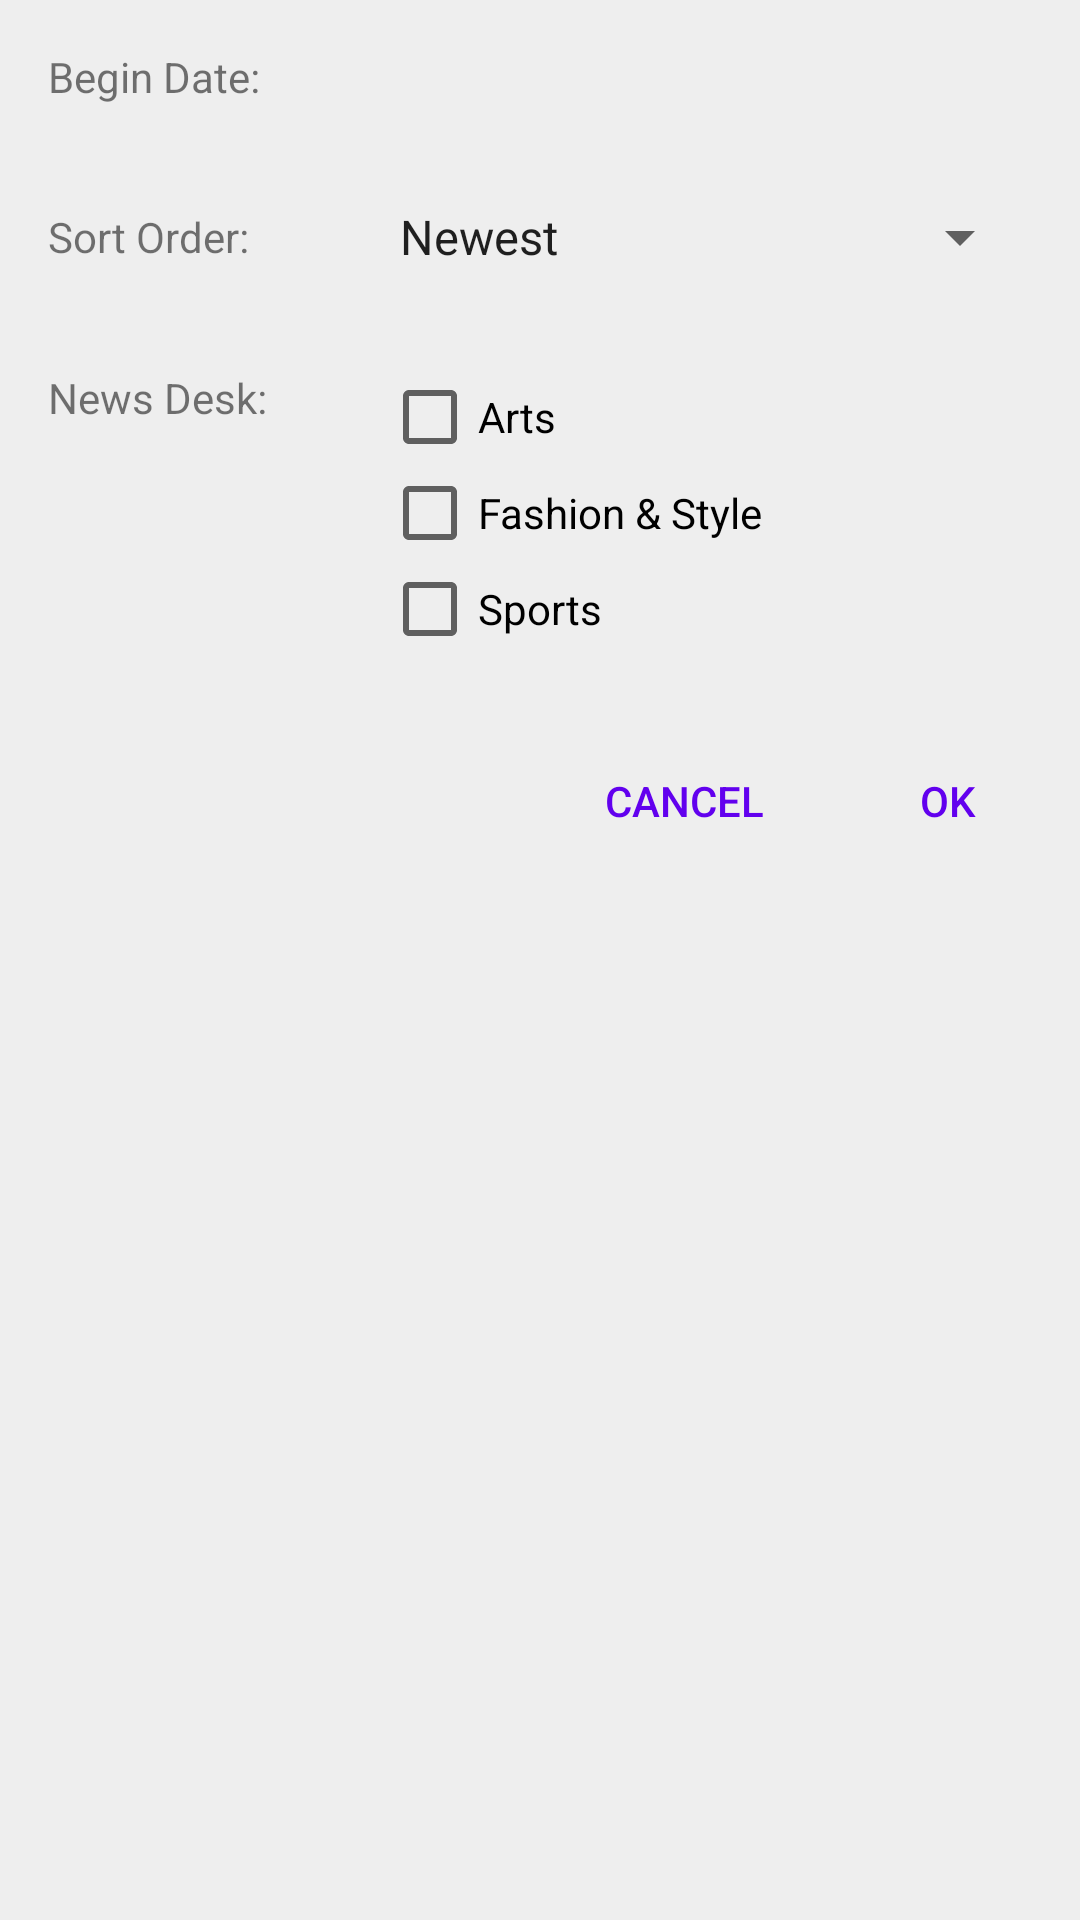

Produce the Android XML layout that renders to this screen, including the resource entries it uses.
<!-- AndroidManifest.xml: activity theme DialogNoTitleBar -->
<!-- res/layout/activity_filter.xml -->
<?xml version="1.0" encoding="utf-8"?>
<RelativeLayout xmlns:android="http://schemas.android.com/apk/res/android"
    xmlns:tools="http://schemas.android.com/tools"
    android:layout_width="match_parent"
    android:layout_height="match_parent"
    android:background="#eeeeee">

    <LinearLayout
        android:id="@+id/viewDate"
        android:layout_width="match_parent"
        android:layout_height="wrap_content"
        android:layout_margin="16dp"
        android:gravity="center_vertical"
        android:orientation="horizontal">

        <TextView
            android:layout_width="0dp"
            android:layout_height="wrap_content"
            android:layout_weight="1"
            android:text="Begin Date:" />

        <TextView
            android:id="@+id/tvBeginDate"
            android:layout_width="0dp"
            android:layout_height="wrap_content"
            android:layout_weight="2"
            android:onClick="setDate"
            android:paddingLeft="8dp"
            android:textColor="@android:color/black"
            tools:text="12/31/2016" />

    </LinearLayout>

    <LinearLayout
        android:id="@+id/viewSort"
        android:layout_width="match_parent"
        android:layout_height="wrap_content"
        android:layout_below="@+id/viewDate"
        android:layout_margin="16dp"
        android:gravity="center_vertical"
        android:orientation="horizontal">

        <TextView
            android:layout_width="0dp"
            android:layout_height="wrap_content"
            android:layout_weight="1"
            android:text="Sort Order:" />

        <Spinner
            android:id="@+id/spnrSort"
            android:layout_width="0dp"
            android:layout_height="wrap_content"
            android:layout_weight="2"
            android:entries="@array/sort_order" />

    </LinearLayout>

    <LinearLayout
        android:id="@+id/viewNewsDesk"
        android:layout_width="match_parent"
        android:layout_height="wrap_content"
        android:layout_below="@+id/viewSort"
        android:layout_margin="16dp"
        android:orientation="horizontal">

        <TextView
            android:layout_width="0dp"
            android:layout_height="wrap_content"
            android:layout_weight="1"
            android:text="News Desk:" />

        <LinearLayout
            android:layout_width="0dp"
            android:layout_height="wrap_content"
            android:layout_gravity="center_vertical"
            android:layout_weight="2"
            android:orientation="vertical"
            android:paddingLeft="2dp">

            <CheckBox
                android:id="@+id/cbArts"
                android:layout_width="wrap_content"
                android:layout_height="wrap_content"
                android:text="Arts" />

            <CheckBox
                android:id="@+id/cbFashionStyle"
                android:layout_width="wrap_content"
                android:layout_height="wrap_content"
                android:text="Fashion &amp; Style" />

            <CheckBox
                android:id="@+id/cbSports"
                android:layout_width="wrap_content"
                android:layout_height="wrap_content"
                android:text="Sports" />
        </LinearLayout>
    </LinearLayout>

    <RelativeLayout
        android:layout_width="match_parent"
        android:layout_height="wrap_content"
        android:layout_below="@+id/viewNewsDesk"
        android:layout_marginTop="8dp">

        <Button
            android:id="@+id/btnCancel"
            android:layout_width="wrap_content"
            android:layout_height="wrap_content"
            android:layout_toLeftOf="@+id/btnOK"
            android:background="@android:color/transparent"
            android:text="Cancel"
            android:textAllCaps="true"
            android:textColor="@color/colorPrimary" />

        <Button
            android:id="@+id/btnOK"
            android:layout_width="wrap_content"
            android:layout_height="wrap_content"
            android:layout_alignParentRight="true"
            android:background="@android:color/transparent"
            android:text="OK"
            android:textAllCaps="true"
            android:textColor="@color/colorPrimary" />
    </RelativeLayout>
</RelativeLayout>
<!-- resources referenced by this layout -->
<resources>
  <string-array name="sort_order">
          <item>Newest</item>
          <item>Oldest</item>
      </string-array>
  <style name="DialogNoTitleBar" parent="Theme.AppCompat.Light.Dialog">
          <item name="android:windowIsTranslucent">true</item>
          <item name="android:windowBackground">@android:color/transparent</item>
          <item name="android:windowContentOverlay">@null</item>
          <item name="colorPrimary">@color/colorPrimary</item>
          <item name="colorPrimaryDark">@color/colorPrimaryDark</item>
          <item name="colorAccent">@color/colorAccent</item>
          <item name="android:windowNoTitle">true</item>
          <item name="android:windowIsFloating">true</item>
          <item name="android:backgroundDimEnabled">true</item>
      </style>
  <!-- not gathered from this repository: default colours our renderer supplied (Android Studio template values) -->
  <color name="colorPrimary">#FF6200EE</color>
  <color name="colorPrimaryDark">#FF3700B3</color>
  <color name="colorAccent">#FF03DAC5</color>
</resources>
